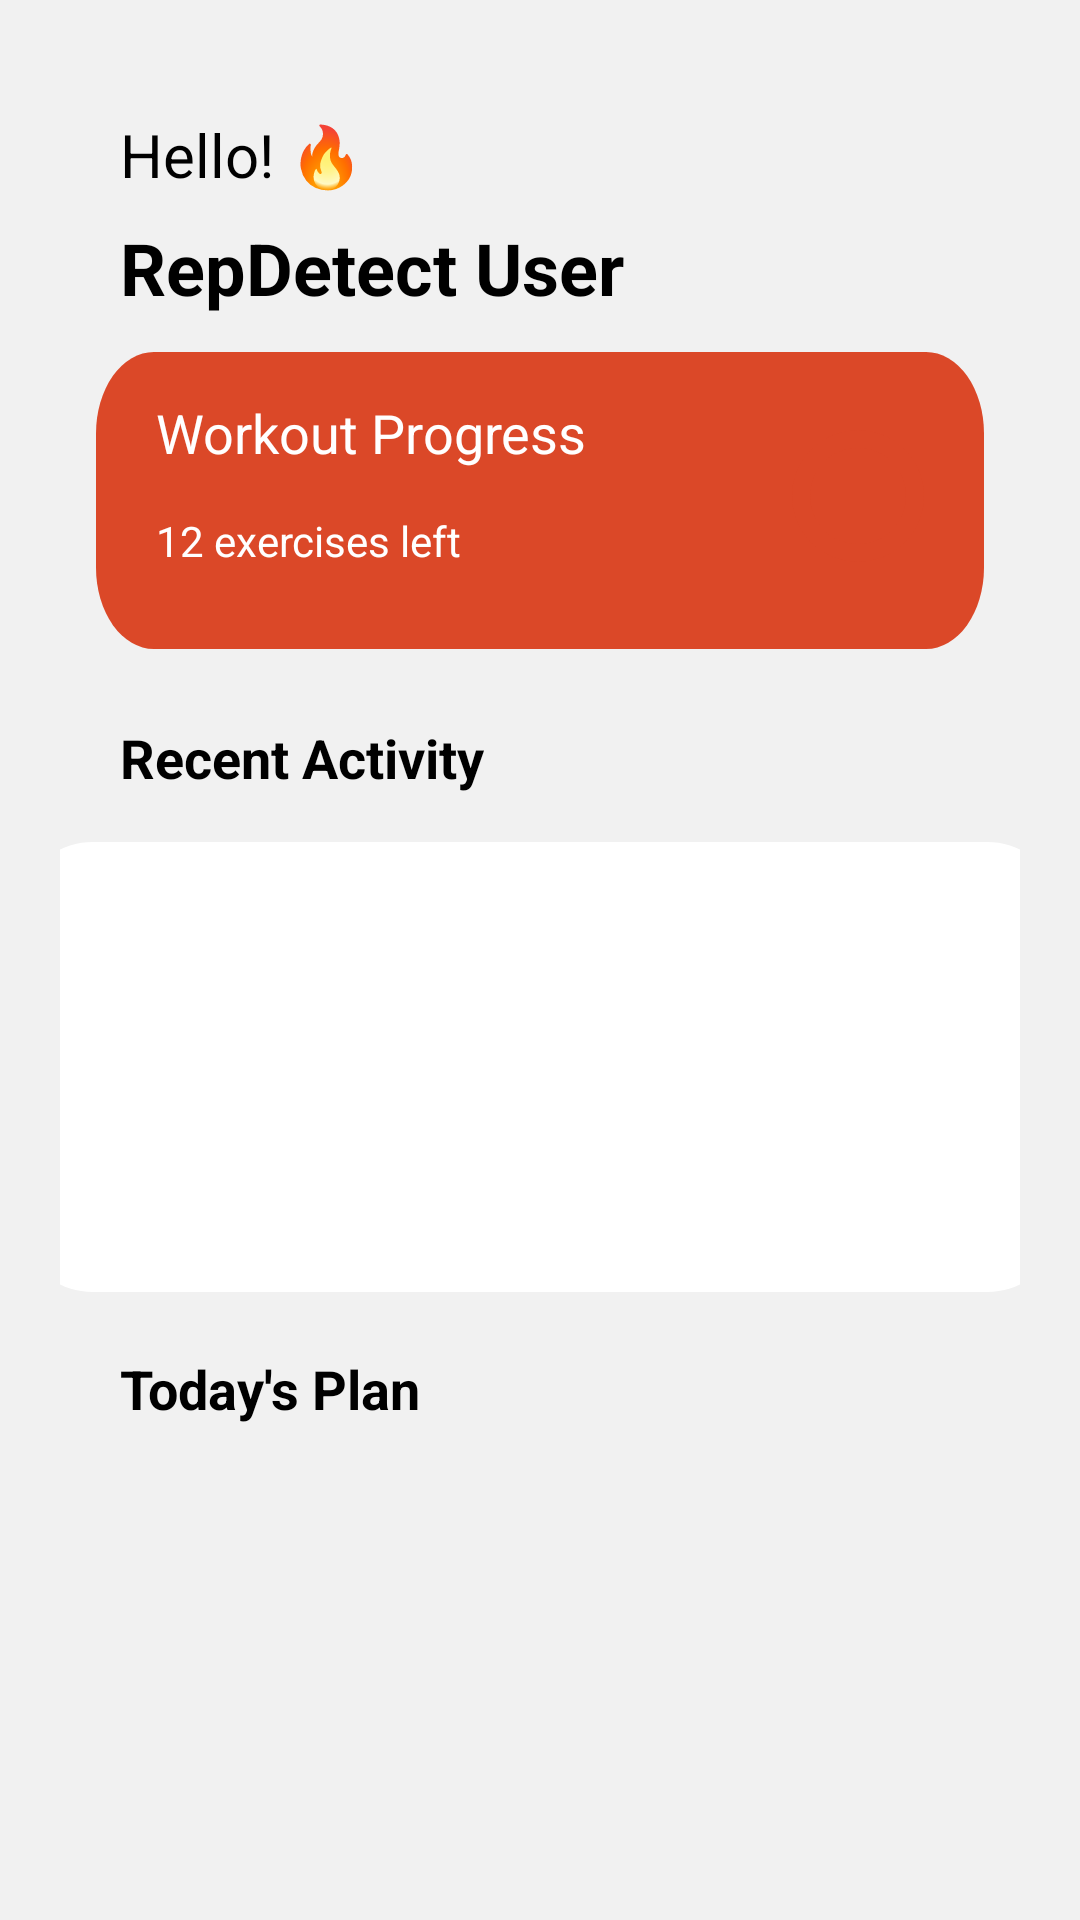

Reconstruct the res/layout file that produces this screen, plus the resources it refers to.
<!-- AndroidManifest.xml: application theme Theme.PoseExercise -->
<!-- res/layout/fragment_home.xml -->
<?xml version="1.0" encoding="utf-8"?>
<LinearLayout xmlns:android="http://schemas.android.com/apk/res/android"
    xmlns:app="http://schemas.android.com/apk/res-auto"
    xmlns:tools="http://schemas.android.com/tools"
    android:layout_width="match_parent"
    android:layout_height="match_parent"
    android:background="@color/backgroundFill"
    android:orientation="vertical"
    android:padding="@dimen/margin_large">

    
    <TextView
        android:layout_width="wrap_content"
        android:layout_height="wrap_content"
        android:layout_marginStart="@dimen/margin_large"
        android:paddingTop="18dp"
        android:text="@string/hello"
        android:textColor="@color/black"
        android:textSize="20sp" />

    
    <TextView
        android:layout_width="wrap_content"
        android:layout_height="wrap_content"
        android:layout_marginStart="@dimen/margin_large"
        android:layout_marginTop="8dp"
        android:text="@string/default_user"
        android:textColor="@color/black"
        android:textSize="24sp"
        android:textStyle="bold" />

    
    <androidx.constraintlayout.widget.ConstraintLayout
        android:id="@+id/progress_layout"
        android:layout_width="match_parent"
        android:layout_height="99dp"
        android:layout_margin="@dimen/margin_medium"
        android:background="@drawable/rounded_rectangle"
        android:backgroundTint="@color/primaryColor"
        android:orientation="vertical">

        
        <TextView
            android:id="@+id/workout_progress"
            android:layout_width="wrap_content"
            android:layout_height="wrap_content"
            android:layout_marginStart="@dimen/margin_large"
            android:text="@string/workout_progress"
            android:textColor="@color/white"
            android:textSize="18sp"
            app:layout_constraintBottom_toTopOf="@+id/exercise_left"
            app:layout_constraintStart_toStartOf="parent"
            app:layout_constraintTop_toTopOf="parent" />

        
        <TextView
            android:id="@+id/exercise_left"
            android:layout_width="wrap_content"
            android:layout_height="wrap_content"
            android:layout_marginStart="@dimen/margin_large"
            android:layout_marginBottom="@dimen/margin_medium"
            android:text="@string/exercises_left"
            android:textColor="@color/white"
            android:textSize="14sp"
            app:layout_constraintBottom_toBottomOf="parent"
            app:layout_constraintStart_toStartOf="parent"
            app:layout_constraintTop_toBottomOf="@+id/workout_progress" />

        
        <ProgressBar
            android:id="@+id/progress_bar"
            android:layout_width="wrap_content"
            android:layout_height="wrap_content"
            android:layout_marginStart="@dimen/margin_xlarge"
            android:contentDescription="@string/progress_image"
            android:indeterminateOnly="false"
            android:progressDrawable="@drawable/circle_home"
            app:layout_constraintBottom_toBottomOf="parent"
            app:layout_constraintEnd_toEndOf="parent"
            app:layout_constraintHorizontal_bias="0.802"
            app:layout_constraintStart_toEndOf="@+id/exercise_left"
            app:layout_constraintTop_toTopOf="parent"
            app:layout_constraintVertical_bias="0.47" />

        
        <TextView
            android:id="@+id/progress_text"
            android:layout_width="wrap_content"
            android:layout_height="wrap_content"
            android:gravity="center"
            android:textAppearance="@style/TextAppearance.AppCompat.Small"
            android:textColor="@color/white"
            android:textSize="11sp"
            app:layout_constraintBottom_toBottomOf="@+id/progress_bar"
            app:layout_constraintEnd_toEndOf="@+id/progress_bar"
            app:layout_constraintHorizontal_bias="0.50"
            app:layout_constraintStart_toStartOf="@+id/progress_bar"
            app:layout_constraintTop_toTopOf="@+id/progress_bar" />
    </androidx.constraintlayout.widget.ConstraintLayout>

    
    <TextView
        android:layout_width="wrap_content"
        android:layout_height="wrap_content"
        android:layout_marginStart="@dimen/margin_large"
        android:layout_marginTop="@dimen/margin_medium"
        android:text="@string/recent_activity"
        android:textColor="@color/black"
        android:textSize="18sp"
        android:textStyle="bold"
        tools:listitem="@layout/card_recent_activity" />

    
    <androidx.constraintlayout.widget.ConstraintLayout
        android:layout_width="338dp"
        android:layout_height="150dp"
        android:layout_gravity="center"
        android:layout_marginTop="16dp"
        android:background="@drawable/rounded_bigrectangle"
        android:orientation="vertical">

        
        <TextView
            android:id="@+id/no_activity_message"
            android:layout_width="wrap_content"
            android:layout_height="wrap_content"
            android:layout_gravity="center"
            android:text="@string/no_activities_yet"
            android:textColor="@color/primaryColor"
            android:textSize="18sp"
            android:textStyle="bold"
            android:visibility="gone"
            app:layout_constraintBottom_toBottomOf="@+id/recentActivityRecyclerView"
            app:layout_constraintEnd_toEndOf="@+id/recentActivityRecyclerView" />

        
        <androidx.recyclerview.widget.RecyclerView
            android:id="@+id/recentActivityRecyclerView"
            android:layout_width="match_parent"
            android:layout_height="wrap_content"
            android:orientation="vertical"
            app:layoutManager="androidx.recyclerview.widget.LinearLayoutManager"
            app:layout_constraintBottom_toBottomOf="parent"
            app:layout_constraintEnd_toEndOf="parent"
            app:layout_constraintStart_toStartOf="parent"
            app:layout_constraintTop_toTopOf="parent"
            tools:listitem="@layout/card_recent_activity" />

    </androidx.constraintlayout.widget.ConstraintLayout>

    
    <androidx.constraintlayout.widget.ConstraintLayout
        android:layout_width="match_parent"
        android:layout_height="wrap_content"
        android:layout_marginTop="@dimen/margin_large">

        
        <TextView
            android:id="@+id/plans"
            android:layout_width="wrap_content"
            android:layout_height="wrap_content"
            android:layout_marginStart="@dimen/margin_large"
            android:text="@string/plan_today"
            android:textColor="@color/black"
            android:textSize="18sp"
            android:textStyle="bold"
            app:layout_constraintStart_toStartOf="parent"
            app:layout_constraintTop_toTopOf="parent" />

        
        <TextView
            android:id="@+id/no_plan"
            android:layout_width="wrap_content"
            android:layout_height="wrap_content"
            android:layout_marginTop="@dimen/margin_large"
            android:textColor="@color/primaryColor"
            android:textSize="18sp"
            android:textStyle="bold"
            app:layout_constraintEnd_toEndOf="parent"
            app:layout_constraintStart_toStartOf="parent"
            app:layout_constraintTop_toBottomOf="@+id/plans" />

        
        <androidx.recyclerview.widget.RecyclerView
            android:id="@+id/today_plans"
            android:layout_width="match_parent"
            android:layout_height="wrap_content"
            android:paddingBottom="70dp"
            android:visibility="visible"
            app:layoutManager="LinearLayoutManager"
            app:layout_constraintEnd_toEndOf="parent"
            app:layout_constraintStart_toStartOf="parent"
            app:layout_constraintTop_toBottomOf="@+id/plans"
            tools:listitem="@layout/plan_list_item" />

    </androidx.constraintlayout.widget.ConstraintLayout>
</LinearLayout>
<!-- res/layout/card_recent_activity.xml (included above) -->
<LinearLayout
    xmlns:android="http://schemas.android.com/apk/res/android"
    xmlns:app="http://schemas.android.com/apk/res-auto"
    android:layout_width="match_parent"
    android:layout_height="wrap_content"
    android:orientation="horizontal"
    android:paddingHorizontal="@dimen/padding_medium"
    android:paddingVertical="@dimen/padding_small">

    <ImageView
        android:id="@+id/imageView"
        android:layout_width="23dp"
        android:layout_height="23dp"
        android:layout_marginEnd="@dimen/margin_small"
        android:src="@drawable/blue" />

    
    <RelativeLayout
        android:layout_width="0dp"
        android:layout_height="wrap_content"
        android:layout_weight="1"
        android:layout_marginStart="@dimen/padding_small"
        android:layout_gravity="center_vertical">

        <TextView
            android:id="@+id/textViewExerciseType"
            android:layout_width="wrap_content"
            android:layout_height="wrap_content"
            android:text="@string/exercise_type"
            android:textSize="@dimen/text_label"
            android:textStyle="bold" />

        <TextView
            android:id="@+id/textViewReps"
            android:layout_width="wrap_content"
            android:layout_height="wrap_content"
            android:layout_alignBaseline="@id/textViewExerciseType"
            android:layout_alignParentEnd="true"
            android:layout_marginStart="@dimen/margin_small"
            android:layout_marginEnd="@dimen/text_normal"
            android:text="@string/reps"
            android:textSize="@dimen/text_normal" />
    </RelativeLayout>
</LinearLayout>
<!-- res/layout/plan_list_item.xml (included above) -->
<?xml version="1.0" encoding="utf-8"?>
<androidx.cardview.widget.CardView xmlns:android="http://schemas.android.com/apk/res/android"
    xmlns:app="http://schemas.android.com/apk/res-auto"
    android:layout_width="match_parent"
    android:layout_height="wrap_content"
    android:layout_margin="@dimen/margin_small"
    app:cardCornerRadius="12dp"
    app:cardElevation="4dp"
    app:cardUseCompatPadding="true">

    
    <androidx.constraintlayout.widget.ConstraintLayout
        android:layout_width="match_parent"
        android:layout_height="wrap_content">


        
        <ImageView
            android:id="@+id/imageView"
            android:layout_width="0dp"
            android:layout_height="0dp"
            android:src="@drawable/logo"
            android:scaleType="centerCrop"
            app:layout_constraintBottom_toBottomOf="parent"
            app:layout_constraintLeft_toLeftOf="parent"
            app:layout_constraintTop_toTopOf="parent"
            app:layout_constraintWidth_percent=".3"
            app:layout_constraintDimensionRatio="1:1"/>

        
        <TextView
            android:id="@+id/exercise_title"
            android:layout_width="0dp"
            android:layout_height="wrap_content"
            android:text="@string/sit_up"
            android:textColor="@android:color/black"
            android:textSize="@dimen/text_label"
            android:layout_marginStart="@dimen/margin_medium"
            android:layout_marginTop="@dimen/margin_medium"
            android:textStyle="bold"
            app:layout_constraintStart_toEndOf="@+id/imageView"
            app:layout_constraintEnd_toStartOf="@id/delete_button"
            app:layout_constraintTop_toTopOf="parent"
            app:layout_constraintBottom_toTopOf="@+id/exercise_rep"/>

        <Button
            android:id="@+id/delete_button"
            android:layout_width="0dp"
            android:layout_height="0dp"
            android:layout_marginEnd="@dimen/margin_medium"
            android:background="@drawable/delete"
            app:layout_constraintWidth_percent=".1"
            app:layout_constraintDimensionRatio="1:1"
            app:layout_constraintBottom_toBottomOf="parent"
            app:layout_constraintEnd_toEndOf="parent"
            app:layout_constraintTop_toTopOf="parent" />


        
        <TextView
            android:id="@+id/exercise_rep"
            android:layout_width="0dp"
            android:layout_height="wrap_content"
            android:text="@string/sit_up_a_day"
            android:textColor="@color/textGray"
            android:textSize="@dimen/text_normal"
            app:layout_constraintStart_toStartOf="@+id/exercise_title"
            app:layout_constraintTop_toBottomOf="@+id/exercise_title"
            app:layout_constraintBottom_toBottomOf="parent"
            app:layout_constraintStart_toEndOf="@+id/imageView"
            app:layout_constraintEnd_toStartOf="@id/delete_button" />
    </androidx.constraintlayout.widget.ConstraintLayout>
</androidx.cardview.widget.CardView>
<!-- resources referenced by this layout -->
<resources>
  <color name="backgroundFill">#F1F1F1</color>
  <color name="black">#FF000000</color>
  <color name="primaryColor">#DB4828</color>
  <color name="textGray">#8C9092</color>
  <color name="white">#FFFFFFFF</color>
  <dimen name="margin_large">20dp</dimen>
  <dimen name="margin_medium">12dp</dimen>
  <dimen name="margin_small">8dp</dimen>
  <dimen name="margin_xlarge">35dp</dimen>
  <dimen name="padding_medium">20dp</dimen>
  <dimen name="padding_small">10dp</dimen>
  <dimen name="text_label">18sp</dimen>
  <dimen name="text_normal">16sp</dimen>
  <!-- drawable blue (drawable) -->
  <vector xmlns:android="http://schemas.android.com/apk/res/android"
      android:width="7dp"
      android:height="38dp"
      android:viewportWidth="7"
      android:viewportHeight="38">
    <path
        android:pathData="M3.162,0L3.162,0A2.944,2.944 0,0 1,6.106 2.944L6.106,35.056A2.944,2.944 0,0 1,3.162 38L3.162,38A2.944,2.944 0,0 1,0.217 35.056L0.217,2.944A2.944,2.944 0,0 1,3.162 0z"
        android:fillColor="#40C0E7"/>
  </vector>
  <!-- drawable circle_home (drawable) -->
  <?xml version="1.0" encoding="utf-8"?>
  <layer-list xmlns:android="http://schemas.android.com/apk/res/android">
      <item>
          <shape
              android:shape="ring"
              android:thicknessRatio="8"
              android:useLevel="false">
              <solid android:color="@color/primaryColor"/>
          </shape>
      </item>
      <item>
          <rotate
              android:fromDegrees="270"
              android:toDegrees="270">
              <shape
                  android:shape="ring"
                  android:thicknessRatio="8"
                  android:useLevel="true">
                  <solid android:color="@color/white"/>
              </shape>
          </rotate>
      </item>
  </layer-list>
  <!-- drawable delete (drawable) -->
  <vector android:height="24dp" android:tint="#F60909"
      android:viewportHeight="24" android:viewportWidth="24"
      android:width="24dp" xmlns:android="http://schemas.android.com/apk/res/android">
      <path android:fillColor="@android:color/white" android:pathData="M6,19c0,1.1 0.9,2 2,2h8c1.1,0 2,-0.9 2,-2V7H6v12zM19,4h-3.5l-1,-1h-5l-1,1H5v2h14V4z"/>
  </vector>
  <!-- drawable rounded_bigrectangle (drawable) -->
  <vector xmlns:android="http://schemas.android.com/apk/res/android"
      xmlns:tools="http://schemas.android.com/tools"
      android:width="338dp"
      android:height="200dp"
      android:viewportWidth="338"
      android:viewportHeight="200"
      tools:ignore="VectorRaster">
      <path
          android:pathData="M20,0L318,0A20,20 0,0 1,338 20L338,180A20,20 0,0 1,318 200L20,200A20,20 0,0 1,0 180L0,20A20,20 0,0 1,20 0z"
          android:fillColor="#ffffff"/>
  </vector>
  <!-- drawable rounded_rectangle (drawable) -->
  <vector xmlns:android="http://schemas.android.com/apk/res/android"
      xmlns:tools="http://schemas.android.com/tools"
      android:width="307dp"
      android:height="73dp"
      android:viewportWidth="307"
      android:viewportHeight="73"
      tools:ignore="VectorRaster">
    <path
        android:pathData="M20,0L287,0A20,20 0,0 1,307 20L307,53A20,20 0,0 1,287 73L20,73A20,20 0,0 1,0 53L0,20A20,20 0,0 1,20 0z"
        android:fillColor="#ffffff"/>
  </vector>
  <string name="default_user">RepDetect User</string>
  <string name="exercise_type">Exercise Type</string>
  <string name="exercises_left">12 exercises left</string>
  <string name="hello">Hello! 🔥</string>
  <string name="no_activities_yet">No activities yet</string>
  <string name="plan_today">Today\'s Plan</string>
  <string name="progress_image">Progress Image</string>
  <string name="recent_activity">Recent Activity</string>
  <string name="reps">Reps</string>
  <string name="sit_up">Sit Up</string>
  <string name="sit_up_a_day">20 Sit up a day</string>
  <string name="workout_progress">Workout Progress</string>
  <style name="Theme.PoseExercise" parent="Base.Theme.PoseExercise" />
  <style name="Base.Theme.PoseExercise" parent="Theme.Material3.DayNight.NoActionBar">
          
          
      </style>
</resources>
